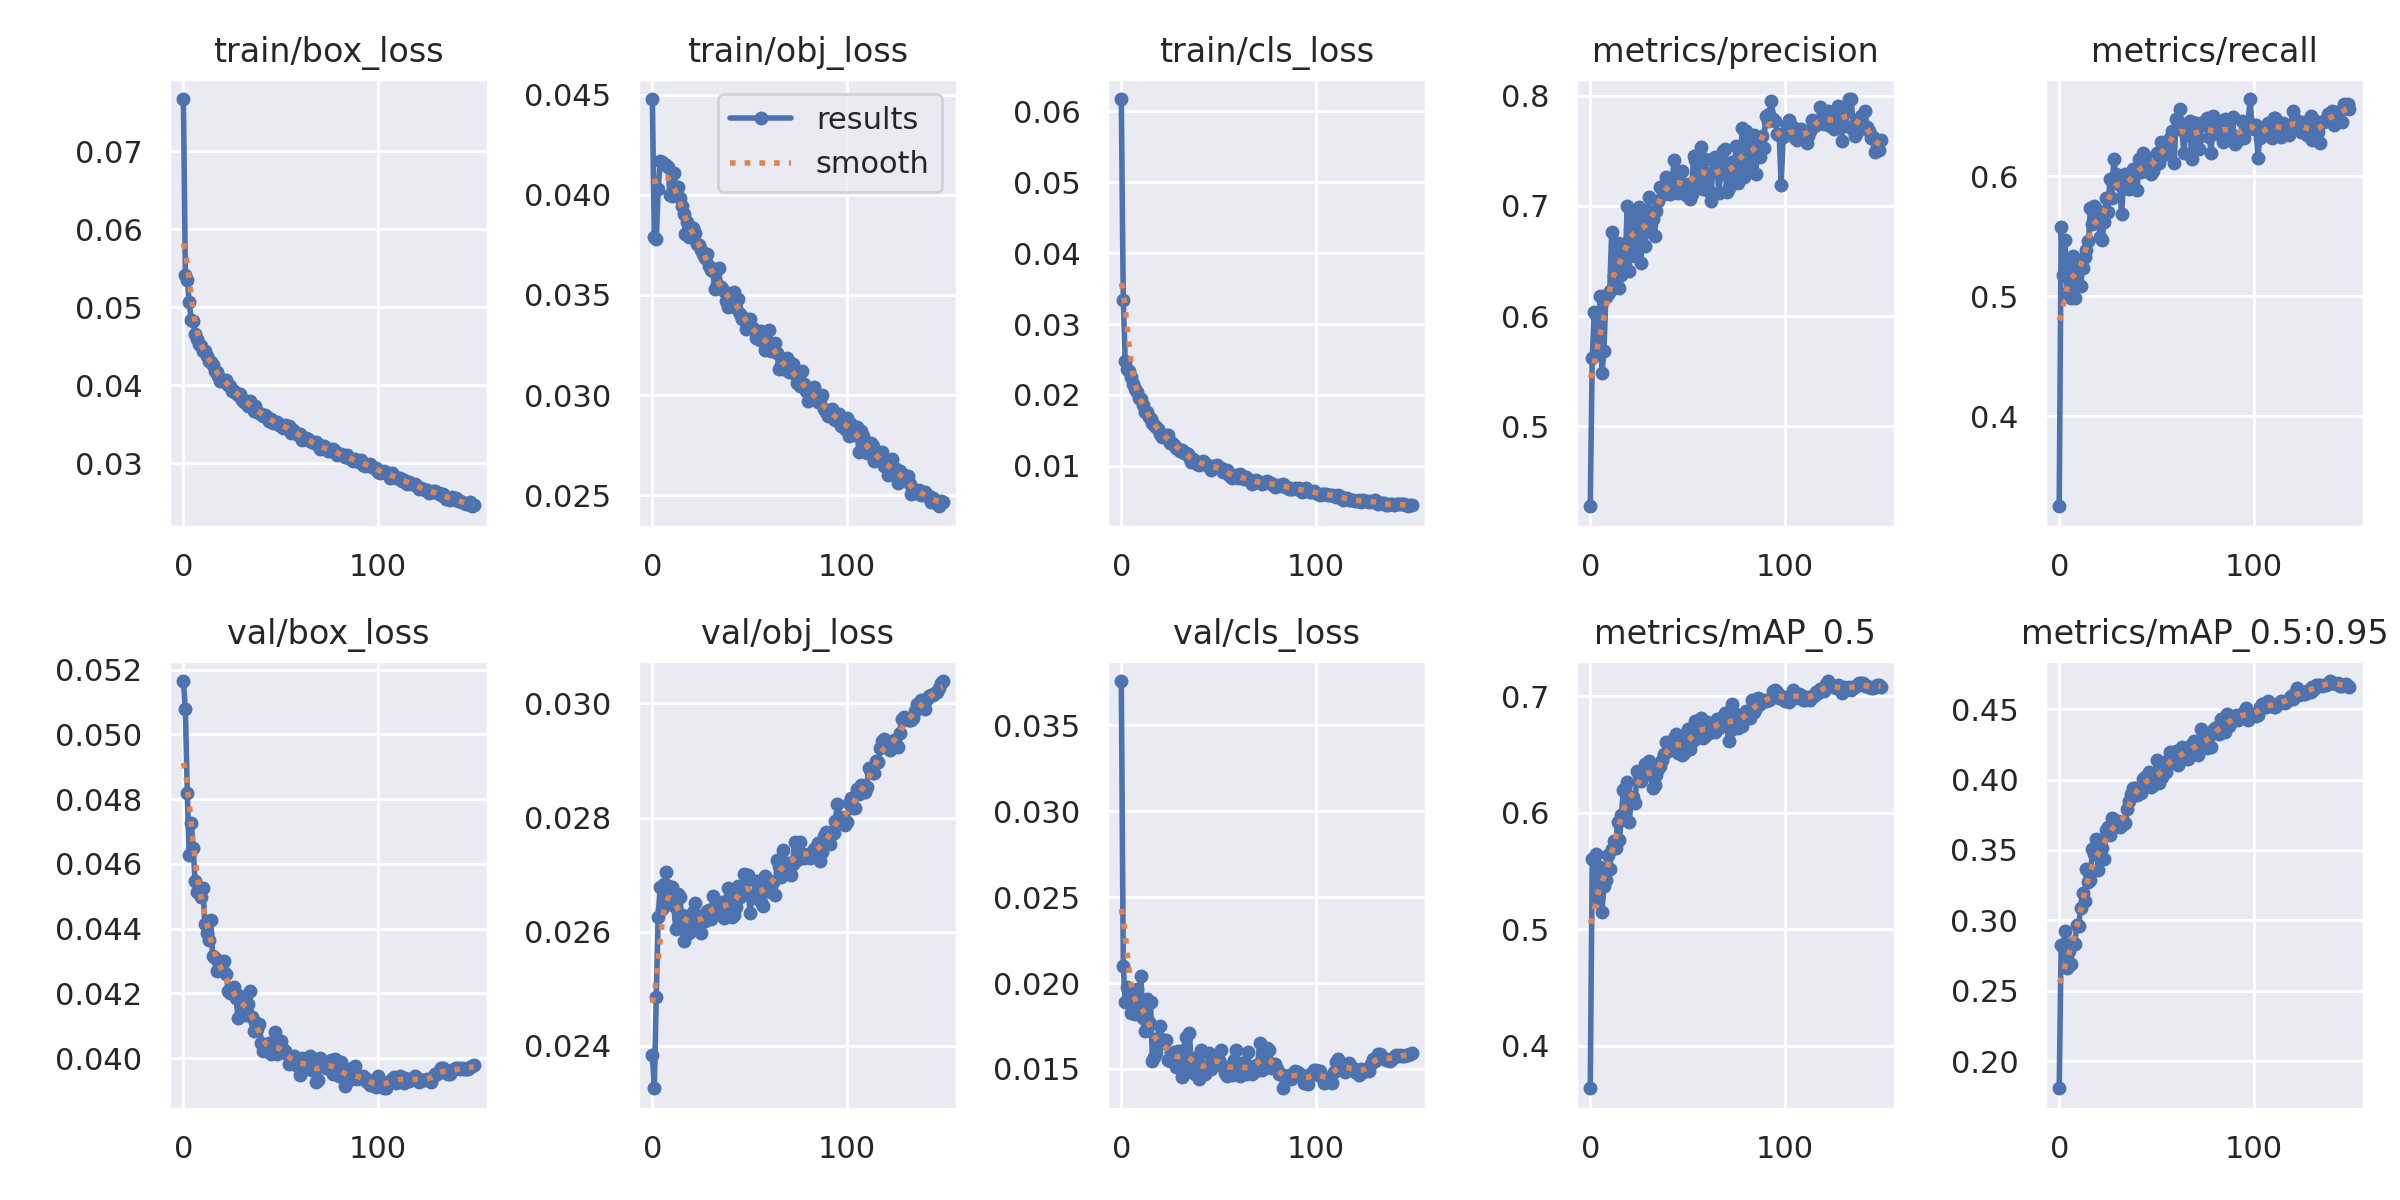

Source data for this figure (header and first rows):
epoch, train/box_loss, train/obj_loss, train/cls_loss, metrics/precision, metrics/recall, metrics/mAP_0.5, metrics/mAP_0.5:0.95, val/box_loss, val/obj_loss, val/cls_loss, x/lr0, x/lr1, x/lr2
0, 0.07669, 0.04478, 0.06175, 0.4274, 0.3249, 0.3636, 0.1807, 0.05165, 0.02384, 0.03758, 0.07006, 0.003327, 0.003327
1, 0.05411, 0.03789, 0.03336, 0.5618, 0.5578, 0.5601, 0.2828, 0.05079, 0.02325, 0.02101, 0.04002, 0.006616, 0.006616
2, 0.05346, 0.03777, 0.0248, 0.6039, 0.5176, 0.5605, 0.2819, 0.04818, 0.02486, 0.01888, 0.009928, 0.009861, 0.009861
3, 0.05069, 0.04027, 0.02363, 0.601, 0.5467, 0.5648, 0.2926, 0.04627, 0.02626, 0.01978, 0.009802, 0.009802, 0.009802
4, 0.04835, 0.04168, 0.02337, 0.5679, 0.5029, 0.5264, 0.2665, 0.04726, 0.02678, 0.01912, 0.009802, 0.009802, 0.009802
5, 0.04818, 0.04166, 0.02254, 0.6184, 0.5306, 0.5532, 0.2783, 0.0465, 0.0264, 0.01824, 0.009736, 0.009736, 0.009736
6, 0.04662, 0.04156, 0.0216, 0.5479, 0.4986, 0.5152, 0.2693, 0.04546, 0.02684, 0.0185, 0.00967, 0.00967, 0.00967
7, 0.04589, 0.0415, 0.02082, 0.5682, 0.5336, 0.5367, 0.2841, 0.04512, 0.02704, 0.0182, 0.009604, 0.009604, 0.009604
8, 0.04526, 0.0414, 0.02043, 0.617, 0.4986, 0.5424, 0.2835, 0.04513, 0.02681, 0.01968, 0.009538, 0.009538, 0.009538
9, 0.04506, 0.03999, 0.01952, 0.6203, 0.5218, 0.5635, 0.2966, 0.04498, 0.02656, 0.01833, 0.009472, 0.009472, 0.009472
10, 0.0444, 0.03993, 0.0194, 0.6225, 0.5247, 0.5514, 0.2963, 0.04525, 0.02679, 0.02043, 0.009406, 0.009406, 0.009406
11, 0.04434, 0.04109, 0.01861, 0.6763, 0.5082, 0.5693, 0.3087, 0.04413, 0.02645, 0.01795, 0.00934, 0.00934, 0.00934
12, 0.04378, 0.04034, 0.01762, 0.6363, 0.5238, 0.576, 0.3194, 0.04385, 0.02605, 0.01721, 0.009274, 0.009274, 0.009274
13, 0.04311, 0.04038, 0.01765, 0.6298, 0.5324, 0.5698, 0.3137, 0.04365, 0.02667, 0.01905, 0.009208, 0.009208, 0.009208
14, 0.043, 0.03982, 0.01685, 0.666, 0.5389, 0.5921, 0.3362, 0.04426, 0.02661, 0.01775, 0.009142, 0.009142, 0.009142
15, 0.04266, 0.03945, 0.01663, 0.6253, 0.5457, 0.5767, 0.3271, 0.04317, 0.02629, 0.01888, 0.009076, 0.009076, 0.009076
16, 0.04188, 0.03902, 0.0161, 0.6372, 0.5737, 0.5977, 0.3288, 0.04309, 0.02584, 0.01546, 0.00901, 0.00901, 0.00901
17, 0.04164, 0.03804, 0.01573, 0.665, 0.5603, 0.6196, 0.3506, 0.0427, 0.02619, 0.0157, 0.008944, 0.008944, 0.008944
18, 0.04124, 0.03862, 0.01542, 0.6513, 0.575, 0.6213, 0.3475, 0.04276, 0.02614, 0.01594, 0.008878, 0.008878, 0.008878
19, 0.04059, 0.0379, 0.01514, 0.6995, 0.5728, 0.6259, 0.3575, 0.04274, 0.02598, 0.01683, 0.008812, 0.008812, 0.008812
20, 0.04061, 0.03841, 0.01451, 0.6411, 0.5648, 0.5916, 0.3357, 0.04279, 0.02617, 0.01749, 0.008746, 0.008746, 0.008746
21, 0.04057, 0.03836, 0.01408, 0.6899, 0.5492, 0.6109, 0.3492, 0.04301, 0.02635, 0.01651, 0.00868, 0.00868, 0.00868
22, 0.04062, 0.03808, 0.01407, 0.6904, 0.5472, 0.6133, 0.3513, 0.04259, 0.0265, 0.0167, 0.008614, 0.008614, 0.008614
23, 0.04008, 0.03757, 0.01432, 0.6548, 0.5616, 0.6081, 0.3436, 0.04207, 0.02622, 0.01668, 0.008548, 0.008548, 0.008548
24, 0.03987, 0.03751, 0.0144, 0.6913, 0.5816, 0.636, 0.3641, 0.042, 0.02604, 0.01551, 0.008482, 0.008482, 0.008482
25, 0.03929, 0.03722, 0.01329, 0.6985, 0.5704, 0.6325, 0.366, 0.0421, 0.02597, 0.01548, 0.008416, 0.008416, 0.008416
26, 0.03921, 0.03705, 0.01324, 0.6477, 0.5975, 0.6274, 0.3605, 0.04219, 0.0263, 0.01573, 0.00835, 0.00835, 0.00835
27, 0.03904, 0.03686, 0.01295, 0.6912, 0.5821, 0.6333, 0.373, 0.04186, 0.02618, 0.01601, 0.008284, 0.008284, 0.008284
28, 0.0388, 0.03702, 0.01255, 0.6638, 0.6147, 0.6418, 0.3681, 0.04125, 0.02636, 0.01514, 0.008218, 0.008218, 0.008218
29, 0.03882, 0.03642, 0.01243, 0.6772, 0.6016, 0.6393, 0.3668, 0.04193, 0.02638, 0.01607, 0.008152, 0.008152, 0.008152
30, 0.03812, 0.03623, 0.01213, 0.7079, 0.5989, 0.644, 0.3703, 0.04179, 0.02622, 0.0159, 0.008086, 0.008086, 0.008086
31, 0.03788, 0.03619, 0.01231, 0.6919, 0.5927, 0.6322, 0.3661, 0.04167, 0.02662, 0.01451, 0.00802, 0.00802, 0.00802
32, 0.03793, 0.03531, 0.01185, 0.6879, 0.5688, 0.6216, 0.3677, 0.04134, 0.02645, 0.0161, 0.007954, 0.007954, 0.007954
33, 0.0374, 0.03555, 0.01176, 0.6727, 0.5931, 0.6241, 0.3683, 0.04167, 0.02652, 0.01688, 0.007888, 0.007888, 0.007888
34, 0.03802, 0.03633, 0.01169, 0.6953, 0.6018, 0.632, 0.369, 0.04206, 0.02631, 0.01506, 0.007822, 0.007822, 0.007822
35, 0.03733, 0.0354, 0.01127, 0.7048, 0.5931, 0.6373, 0.3788, 0.04128, 0.02639, 0.01709, 0.007756, 0.007756, 0.007756
36, 0.0367, 0.03531, 0.01061, 0.7168, 0.5898, 0.64, 0.385, 0.04082, 0.02652, 0.01485, 0.00769, 0.00769, 0.00769
37, 0.03729, 0.03517, 0.01102, 0.7165, 0.6002, 0.645, 0.3898, 0.04111, 0.02625, 0.01567, 0.007624, 0.007624, 0.007624
38, 0.03659, 0.03472, 0.01069, 0.7112, 0.6062, 0.6507, 0.3939, 0.04091, 0.02642, 0.01472, 0.007558, 0.007558, 0.007558
39, 0.0364, 0.03441, 0.01029, 0.7257, 0.6041, 0.6604, 0.3939, 0.04107, 0.02677, 0.01511, 0.007492, 0.007492, 0.007492
40, 0.03637, 0.03491, 0.01013, 0.7126, 0.5882, 0.6527, 0.3893, 0.04045, 0.02663, 0.01439, 0.007426, 0.007426, 0.007426
41, 0.03606, 0.03481, 0.01037, 0.7105, 0.6143, 0.6568, 0.3931, 0.04022, 0.02626, 0.01612, 0.00736, 0.00736, 0.00736
42, 0.03617, 0.03514, 0.01065, 0.721, 0.6037, 0.661, 0.3901, 0.04031, 0.02629, 0.01483, 0.007294, 0.007294, 0.007294
43, 0.03595, 0.03434, 0.01034, 0.7412, 0.6194, 0.6637, 0.4003, 0.04027, 0.02643, 0.01468, 0.007228, 0.007228, 0.007228
44, 0.03544, 0.03479, 0.01015, 0.7123, 0.6169, 0.6671, 0.4021, 0.04047, 0.02679, 0.01503, 0.007162, 0.007162, 0.007162
45, 0.0357, 0.03406, 0.009835, 0.712, 0.6053, 0.6511, 0.3999, 0.04011, 0.0266, 0.01591, 0.007096, 0.007096, 0.007096
46, 0.03517, 0.03381, 0.00943, 0.7307, 0.6038, 0.6623, 0.4054, 0.04017, 0.02677, 0.01501, 0.00703, 0.00703, 0.00703
47, 0.03529, 0.03382, 0.01003, 0.7316, 0.602, 0.6495, 0.3948, 0.04081, 0.02701, 0.01545, 0.006964, 0.006964, 0.006964
48, 0.03525, 0.03328, 0.009942, 0.7142, 0.6044, 0.6511, 0.3963, 0.04012, 0.027, 0.01575, 0.006898, 0.006898, 0.006898
49, 0.03493, 0.03375, 0.01009, 0.71, 0.6096, 0.6589, 0.4013, 0.04032, 0.02699, 0.01573, 0.006832, 0.006832, 0.006832
50, 0.03484, 0.03378, 0.009892, 0.7198, 0.6196, 0.6722, 0.4137, 0.04052, 0.02634, 0.0155, 0.006766, 0.006766, 0.006766
51, 0.03454, 0.03335, 0.009705, 0.7062, 0.6114, 0.6551, 0.3973, 0.04027, 0.02658, 0.01613, 0.0067, 0.0067, 0.0067
52, 0.03487, 0.03328, 0.009177, 0.7109, 0.6288, 0.6633, 0.4023, 0.04021, 0.02663, 0.01512, 0.006634, 0.006634, 0.006634
53, 0.03474, 0.03283, 0.00943, 0.745, 0.6173, 0.6627, 0.4017, 0.04013, 0.02689, 0.01474, 0.006568, 0.006568, 0.006568
54, 0.03477, 0.03303, 0.009456, 0.7412, 0.6188, 0.6791, 0.4128, 0.03983, 0.02688, 0.01457, 0.006502, 0.006502, 0.006502
55, 0.03392, 0.03274, 0.008838, 0.722, 0.6284, 0.6686, 0.4051, 0.03987, 0.02657, 0.01502, 0.006436, 0.006436, 0.006436
56, 0.03427, 0.03321, 0.008627, 0.7303, 0.625, 0.6739, 0.4132, 0.03993, 0.02652, 0.01515, 0.00637, 0.00637, 0.00637
57, 0.03406, 0.03298, 0.008351, 0.7535, 0.6321, 0.6809, 0.4195, 0.04007, 0.02645, 0.01465, 0.006304, 0.006304, 0.006304
58, 0.03382, 0.03225, 0.008362, 0.7154, 0.6379, 0.6642, 0.4128, 0.03979, 0.02697, 0.01553, 0.006238, 0.006238, 0.006238
59, 0.03357, 0.03249, 0.008686, 0.7425, 0.6113, 0.6659, 0.4122, 0.03986, 0.02689, 0.01608, 0.006172, 0.006172, 0.006172
... 90 more rows
